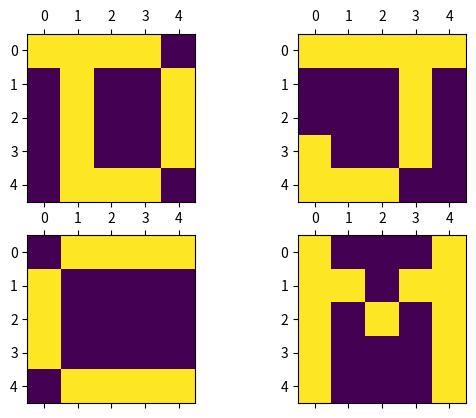
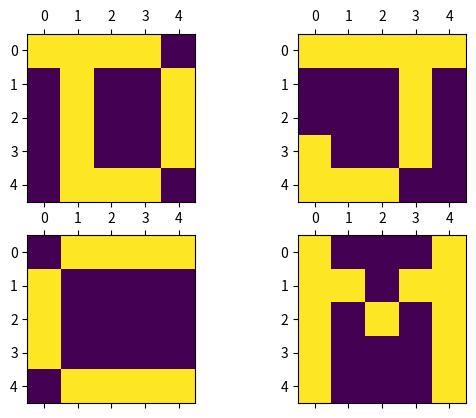

Recreate these plots in Python, in order.
import numpy as np
import matplotlib.pyplot as plt
from random import randint


class Hopfield_network:
    def __init__(self,I):
        self.I = I
        self.sqrt_I = int(np.sqrt(I))
        self.Weights = np.zeros(shape=(I),dtype=int)

        self.D_target = np.zeros(shape=(self.sqrt_I,self.sqrt_I),dtype=int)
        self.J_target = np.zeros(shape=(self.sqrt_I,self.sqrt_I),dtype=int)
        self.C_target = np.zeros(shape=(self.sqrt_I,self.sqrt_I),dtype=int)
        self.M_target = np.zeros(shape=(self.sqrt_I,self.sqrt_I),dtype=int)

        self.D = np.zeros(shape=(self.sqrt_I,self.sqrt_I),dtype=int)
        self.J = np.zeros(shape=(self.sqrt_I,self.sqrt_I),dtype=int)
        self.C = np.zeros(shape=(self.sqrt_I,self.sqrt_I),dtype=int)
        self.M = np.zeros(shape=(self.sqrt_I,self.sqrt_I),dtype=int)

        self.target_matrix_mem_list = [self.D_target,self.J_target,self.C_target,self.M_target]
        self.target_mem_list = []

        self.input_matrix_list = []
        self.input_list = []
        
    def generate_list_of_mem(self):
        self.D_target[0][0], self.D_target[0][1],self.D_target[0][2], self.D_target[0][3] = 1,1,1,1
        self.D_target[1][1], self.D_target[1][4] = 1,1
        self.D_target[2][1], self.D_target[2][4] = 1,1
        self.D_target[3][1], self.D_target[3][4] = 1,1
        self.D_target[4][1],self.D_target[4][2], self.D_target[4][3] = 1,1,1
        
        self.D = self.D_target.copy()
        

        self.J_target[0][:] = 1
        self.J_target[0:4,3] = 1
        self.J_target[3][0] = 1
        self.J_target[4,0:3] = 1
        
        self.J = self.J_target.copy()

        self.C_target[0,1:5] = 1
        self.C_target[1:4,0] = 1
        self.C_target[4,1:5] = 1
        
        self.C = self.C_target.copy()

        self.M_target[0:5,0],self.M_target[0:5,4] = 1,1
        self.M_target[1,1], self.M_target[1,3]= 1,1
        self.M_target[2,2] = 1

        self.M = self.M_target.copy()

        self.input_matrix_list = [self.D,self.J,self.C,self.M]

    def make_list(self,arr):
        placeholderlist = []
        for x in range(self.sqrt_I):
            for y in range(self.sqrt_I):
                placeholderlist.append(arr[x][y])
        
        return placeholderlist
    
    def initial_mem_list(self):
        for n in range(len(self.target_matrix_mem_list)):
            self.target_mem_list.append(self.make_list(self.target_matrix_mem_list[n]))
            self.input_list.append(self.make_list(self.input_matrix_list[n]))


    def initiate_weights(self,start_mem, stop_mem):
        for n in range(start_mem,stop_mem):
            for i in range(self.I):
                for j in range(self.I):
                    self.Weights[i][j] += self.target_mem_list[n][i]*self.target_mem_list[n][j]
                    pass

    def add_noise(self,noise_flip):
        if noise_flip > 0:
            for n in range(self.sqrt_I-1):
                for k in range(noise_flip):
                    i = randint(0,self.sqrt_I-1)
                    j = randint(0,self.sqrt_I-1)
                    
                    if self.input_matrix_list[n][i][j] == 1:
                        self.input_matrix_list[n][i][j] = 0
                    else:
                        self.input_matrix_list[n][i][j] = 1

    def inital_update(self,num_flip):
        self.generate_list_of_mem()

        self.add_noise(noise_flip=num_flip)

        self.initial_mem_list()





if __name__ == "__main__":
    Hopfield = Hopfield_network(I=25)

    Hopfield.inital_update(num_flip=0)

    #print(len(Hopfield.target_mem_list))
    #print(len(Hopfield.input_list))
    print("-------------")
    for i in range(4):
        for k in range(25-1):
            a = Hopfield.target_mem_list[i][k] - Hopfield.input_list[i][k]
            if a != 0:
                print(a)

    fig,ax = plt.subplots(2,2)
    k = 0
    for i in range(2):
        for j in range(2):
            ax[i,j].matshow(Hopfield.target_matrix_mem_list[k])
            k += 1

    fig,ax = plt.subplots(2,2)
    k = 0
    for i in range(2):
        for j in range(2):
            ax[i,j].matshow(Hopfield.input_matrix_list[k])
            k += 1
    plt.show()